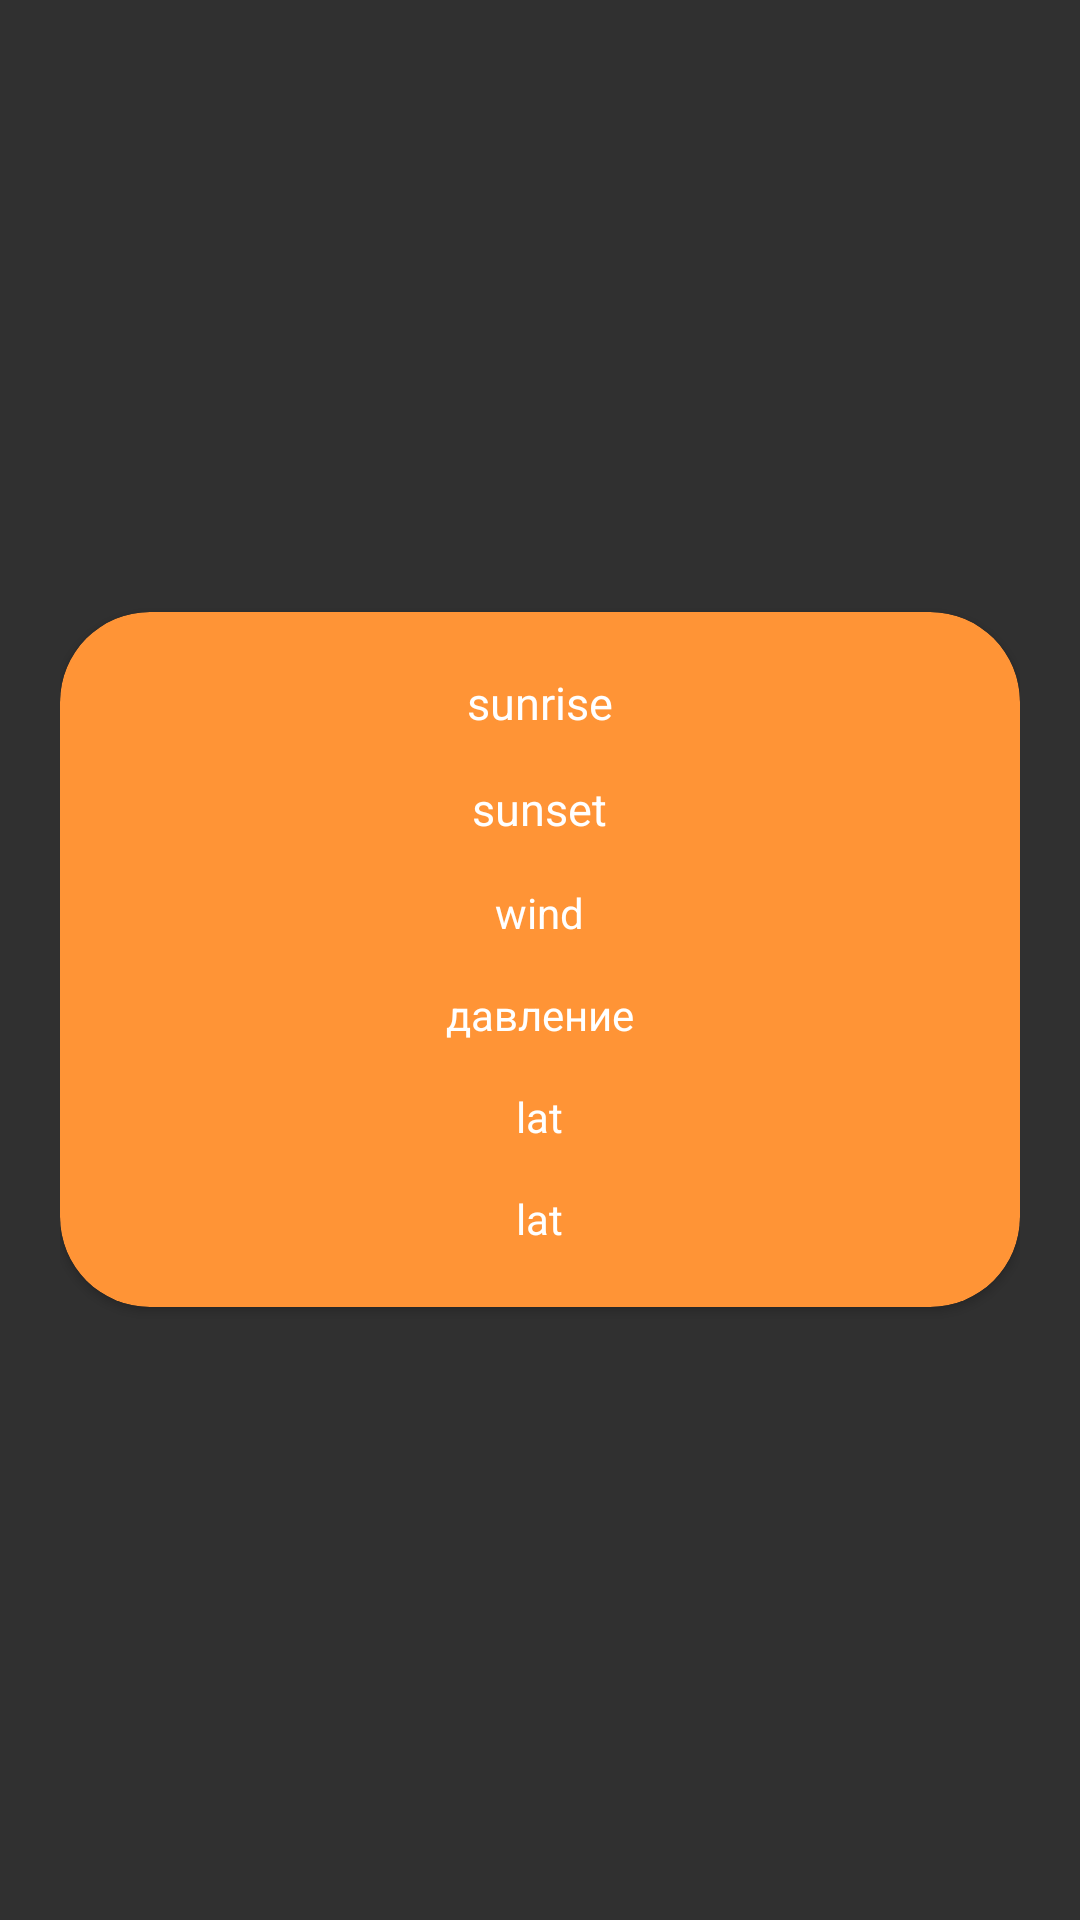

Write the Android layout XML for this screen, with the resource values it uses.
<!-- AndroidManifest.xml: application theme Theme.WeatherNah -->
<!-- res/layout/fragment_a.xml -->
<?xml version="1.0" encoding="utf-8"?>
<RelativeLayout xmlns:android="http://schemas.android.com/apk/res/android"
    xmlns:app="http://schemas.android.com/apk/res-auto"
    xmlns:tools="http://schemas.android.com/tools"
    android:layout_width="match_parent"
    android:layout_height="match_parent"
    android:padding="20dp"
    tools:context=".ui.fragments.AFragment">

    <androidx.cardview.widget.CardView
        android:layout_width="match_parent"
        android:layout_height="wrap_content"
        android:layout_centerInParent="true"
        android:backgroundTint="#FF9436"
        app:cardCornerRadius="30dp">

        <LinearLayout
            android:layout_width="match_parent"
            android:layout_height="wrap_content"
            android:gravity="center"
            android:orientation="vertical"
            android:paddingHorizontal="10dp"
            android:paddingVertical="20dp">


            <LinearLayout
                android:layout_width="match_parent"
                android:layout_height="wrap_content"
                android:layout_marginBottom="15dp"
                android:gravity="center"
                android:orientation="horizontal">


                <LinearLayout
                    android:layout_width="wrap_content"
                    android:layout_height="wrap_content"
                    android:layout_weight="1"
                    android:gravity="center"
                    android:orientation="vertical">

                    <TextView
                        android:id="@+id/sunrise"
                        android:layout_width="wrap_content"
                        android:layout_height="wrap_content"
                        android:layout_marginBottom="15dp"
                        android:text="sunrise"
                        android:textAlignment="center"
                        android:textColor="@color/white"
                        android:textSize="15sp" />

                    <TextView
                        android:id="@+id/sunset"
                        android:layout_width="wrap_content"
                        android:layout_height="wrap_content"
                        android:layout_weight="1"
                        android:text="sunset"
                        android:textAlignment="center"
                        android:textColor="@color/white"
                        android:textSize="15sp" />
                </LinearLayout>

            </LinearLayout>

            <TextView
                android:id="@+id/wind"
                android:layout_width="wrap_content"
                android:layout_height="wrap_content"
                android:layout_marginBottom="15dp"
                android:text="wind"
                android:textAlignment="center"
                android:textColor="@color/white" />

            <TextView
                android:id="@+id/preasure"
                android:layout_width="wrap_content"
                android:layout_height="wrap_content"
                android:layout_marginBottom="15dp"
                android:text="давление"
                android:textAlignment="center"
                android:textColor="@color/white" />

            <TextView
                android:id="@+id/lat"
                android:layout_width="wrap_content"
                android:layout_height="wrap_content"
                android:layout_marginBottom="15dp"
                android:text="lat"
                android:textAlignment="center"
                android:textColor="@color/white" />

            <TextView
                android:id="@+id/lon"
                android:layout_width="wrap_content"
                android:layout_height="wrap_content"
                android:text="lat"

                android:textAlignment="center"
                android:textColor="@color/white" />
        </LinearLayout>
    </androidx.cardview.widget.CardView>

</RelativeLayout>
<!-- resources referenced by this layout -->
<resources>
  <style name="Theme.WeatherNah" parent="Theme.AppCompat.NoActionBar">
          
          <item name="colorPrimary">#494949</item>
          <item name="colorPrimaryVariant">#494949</item>
          <item name="colorOnPrimary">@color/white</item>
          
          <item name="colorSecondary">@color/teal_200</item>
          <item name="colorSecondaryVariant">@color/teal_700</item>
          <item name="colorOnSecondary">@color/black</item>
          
          <item name="android:statusBarColor" tools:targetApi="l">?attr/colorPrimaryVariant</item>
          
      </style>
  <!-- not gathered from this repository: default colours our renderer supplied (Android Studio template values) -->
  <color name="teal_200">#FF03DAC5</color>
  <color name="teal_700">#FF018786</color>
  <color name="black">#FF000000</color>
  <color name="white">#FFFFFFFF</color>
</resources>
